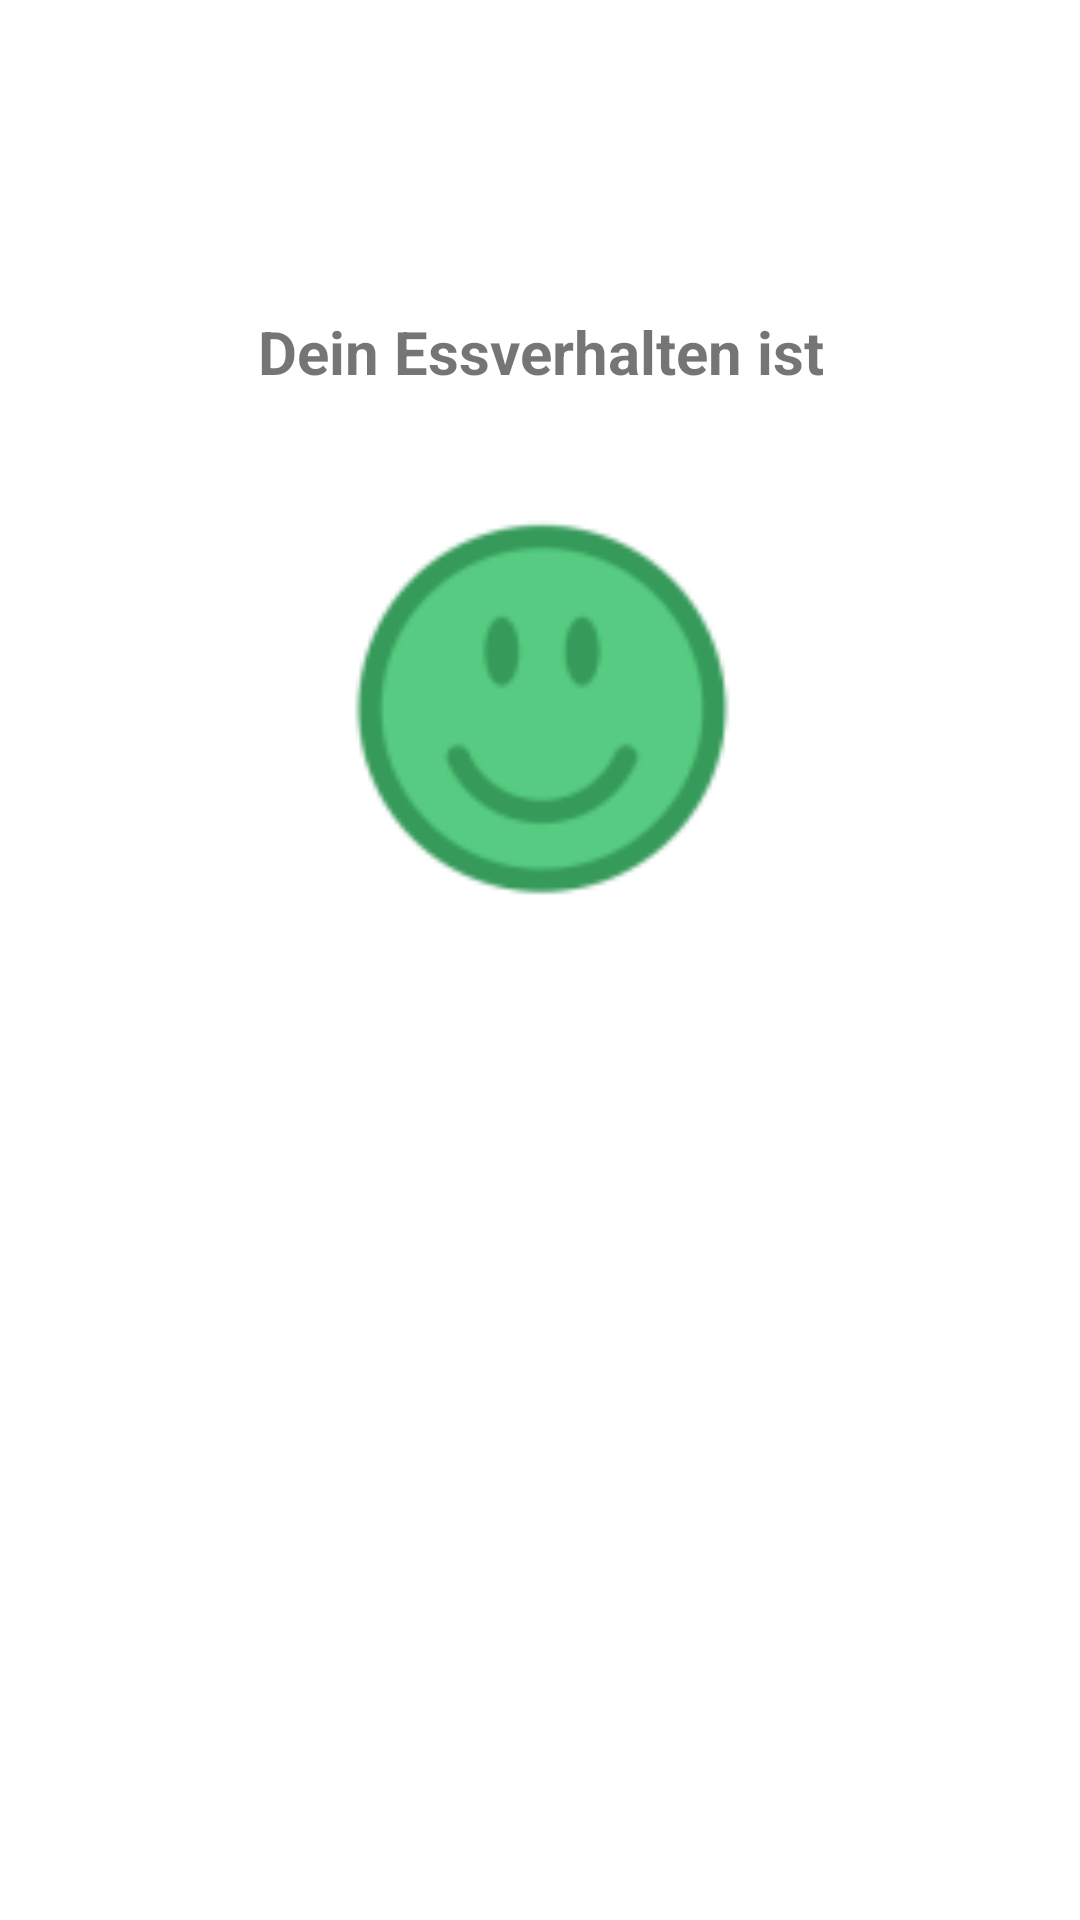

Android layout source for this screen:
<!-- AndroidManifest.xml: application theme AppTheme -->
<!-- res/layout/fragment_vitality.xml -->
<?xml version="1.0" encoding="utf-8"?>
<RelativeLayout xmlns:android="http://schemas.android.com/apk/res/android"
    xmlns:tools="http://schemas.android.com/tools"
    android:layout_width="match_parent"
    android:layout_height="match_parent"
    android:background="@color/white"
    tools:context=".Fragment_Vitality">

    

    <TextView
        android:id="@+id/vitalyID"
        android:layout_width="wrap_content"
        android:layout_height="wrap_content"
        android:layout_above="@+id/vitaltyImage"
        android:layout_centerHorizontal="true"
        android:layout_marginBottom="-131dp"
        android:text="Dein Essverhalten ist"
        android:textAlignment="center"
        android:textSize="20dp"
        android:textStyle="bold" />

    <ImageView
        android:id="@+id/vitaltyImage"
        android:layout_width="260dp"
        android:layout_height="210dp"
        android:layout_alignParentTop="true"
        android:layout_centerHorizontal="true"
        android:layout_marginTop="130dp"
        android:src="@mipmap/good_job" />

    <TextView
        android:id="@+id/randomText"
        android:layout_width="match_parent"
        android:layout_height="wrap_content"
        android:layout_alignParentBottom="true"
        android:layout_centerHorizontal="true"
        android:layout_marginBottom="125dp"
        android:gravity="center"
        android:padding="20dp"
        android:textColor="#FFFFFF"
        android:textSize="18dp" />

</RelativeLayout>
<!-- resources referenced by this layout -->
<resources>
  <color name="white">#FFF</color>
  <!-- mipmap good_job: png bitmap (mipmap-hdpi, 1929 bytes) -->
  <style name="AppTheme" parent="Theme.AppCompat.Light.DarkActionBar">
          
          <item name="colorPrimary">@color/colorPrimary</item>
          <item name="colorPrimaryDark">@color/colorPrimaryDark</item>
          <item name="colorAccent">@color/colorAccent</item>
      </style>
  <color name="colorPrimary">#6183c4</color>
  <color name="colorPrimaryDark">#6183c4</color>
  <color name="colorAccent">#FF4081</color>
</resources>
